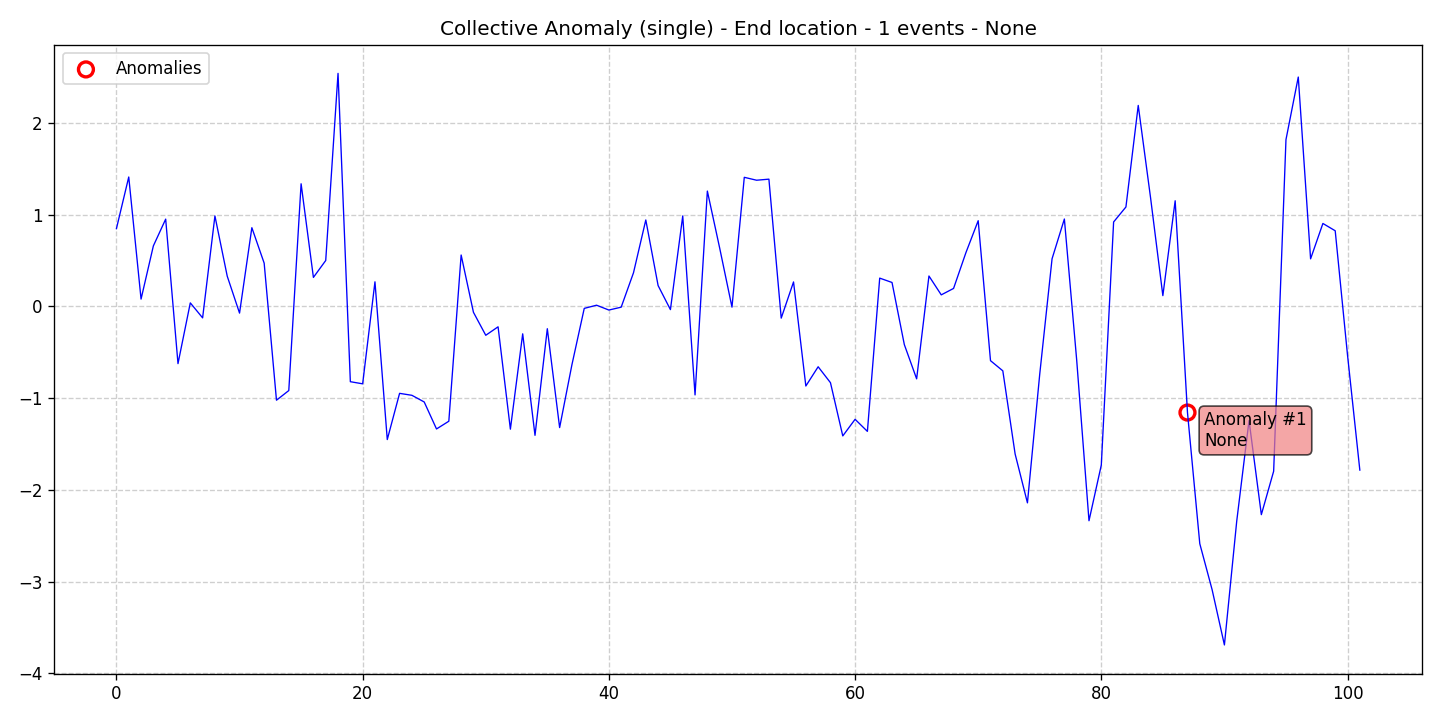

The table this chart was drawn from, first rows:
data, stationary, det_lin_up, det_lin_down, det_quad, det_cubic, det_exp, det_damped, stoc_trend, volatility, single_seas, multiple_seas, point_anom_single, point_anom_multi, collect_anom, context_anom, mean_shift, var_shift, trend_shift, date, is_break, is_anomaly, is_multi, location_beginning
0.8475, 0, 0, 0, 0, 0, 0, 0, 0, 0, 0, 0, 0, 0, 1, 0, 0, 0, 0, 2020-01-01, 0, 0, 0, 0
1.41, 0, 0, 0, 0, 0, 0, 0, 0, 0, 0, 0, 0, 0, 1, 0, 0, 0, 0, 2020-01-02, 0, 0, 0, 0
0.07912, 0, 0, 0, 0, 0, 0, 0, 0, 0, 0, 0, 0, 0, 1, 0, 0, 0, 0, 2020-01-03, 0, 0, 0, 0
0.6591, 0, 0, 0, 0, 0, 0, 0, 0, 0, 0, 0, 0, 0, 1, 0, 0, 0, 0, 2020-01-04, 0, 0, 0, 0
0.9508, 0, 0, 0, 0, 0, 0, 0, 0, 0, 0, 0, 0, 0, 1, 0, 0, 0, 0, 2020-01-05, 0, 0, 0, 0
-0.6244, 0, 0, 0, 0, 0, 0, 0, 0, 0, 0, 0, 0, 0, 1, 0, 0, 0, 0, 2020-01-06, 0, 0, 0, 0
0.03787, 0, 0, 0, 0, 0, 0, 0, 0, 0, 0, 0, 0, 0, 1, 0, 0, 0, 0, 2020-01-07, 0, 0, 0, 0
-0.1255, 0, 0, 0, 0, 0, 0, 0, 0, 0, 0, 0, 0, 0, 1, 0, 0, 0, 0, 2020-01-08, 0, 0, 0, 0
0.9855, 0, 0, 0, 0, 0, 0, 0, 0, 0, 0, 0, 0, 0, 1, 0, 0, 0, 0, 2020-01-09, 0, 0, 0, 0
0.3289, 0, 0, 0, 0, 0, 0, 0, 0, 0, 0, 0, 0, 0, 1, 0, 0, 0, 0, 2020-01-10, 0, 0, 0, 0
-0.07363, 0, 0, 0, 0, 0, 0, 0, 0, 0, 0, 0, 0, 0, 1, 0, 0, 0, 0, 2020-01-11, 0, 0, 0, 0
0.8574, 0, 0, 0, 0, 0, 0, 0, 0, 0, 0, 0, 0, 0, 1, 0, 0, 0, 0, 2020-01-12, 0, 0, 0, 0
0.4709, 0, 0, 0, 0, 0, 0, 0, 0, 0, 0, 0, 0, 0, 1, 0, 0, 0, 0, 2020-01-13, 0, 0, 0, 0
-1.023, 0, 0, 0, 0, 0, 0, 0, 0, 0, 0, 0, 0, 0, 1, 0, 0, 0, 0, 2020-01-14, 0, 0, 0, 0
-0.918, 0, 0, 0, 0, 0, 0, 0, 0, 0, 0, 0, 0, 0, 1, 0, 0, 0, 0, 2020-01-15, 0, 0, 0, 0
1.336, 0, 0, 0, 0, 0, 0, 0, 0, 0, 0, 0, 0, 0, 1, 0, 0, 0, 0, 2020-01-16, 0, 0, 0, 0
0.3156, 0, 0, 0, 0, 0, 0, 0, 0, 0, 0, 0, 0, 0, 1, 0, 0, 0, 0, 2020-01-17, 0, 0, 0, 0
0.4999, 0, 0, 0, 0, 0, 0, 0, 0, 0, 0, 0, 0, 0, 1, 0, 0, 0, 0, 2020-01-18, 0, 0, 0, 0
2.54, 0, 0, 0, 0, 0, 0, 0, 0, 0, 0, 0, 0, 0, 1, 0, 0, 0, 0, 2020-01-19, 0, 0, 0, 0
-0.8213, 0, 0, 0, 0, 0, 0, 0, 0, 0, 0, 0, 0, 0, 1, 0, 0, 0, 0, 2020-01-20, 0, 0, 0, 0
-0.8446, 0, 0, 0, 0, 0, 0, 0, 0, 0, 0, 0, 0, 0, 1, 0, 0, 0, 0, 2020-01-21, 0, 0, 0, 0
0.2675, 0, 0, 0, 0, 0, 0, 0, 0, 0, 0, 0, 0, 0, 1, 0, 0, 0, 0, 2020-01-22, 0, 0, 0, 0
-1.452, 0, 0, 0, 0, 0, 0, 0, 0, 0, 0, 0, 0, 0, 1, 0, 0, 0, 0, 2020-01-23, 0, 0, 0, 0
-0.9484, 0, 0, 0, 0, 0, 0, 0, 0, 0, 0, 0, 0, 0, 1, 0, 0, 0, 0, 2020-01-24, 0, 0, 0, 0
-0.9697, 0, 0, 0, 0, 0, 0, 0, 0, 0, 0, 0, 0, 0, 1, 0, 0, 0, 0, 2020-01-25, 0, 0, 0, 0
-1.042, 0, 0, 0, 0, 0, 0, 0, 0, 0, 0, 0, 0, 0, 1, 0, 0, 0, 0, 2020-01-26, 0, 0, 0, 0
-1.337, 0, 0, 0, 0, 0, 0, 0, 0, 0, 0, 0, 0, 0, 1, 0, 0, 0, 0, 2020-01-27, 0, 0, 0, 0
-1.252, 0, 0, 0, 0, 0, 0, 0, 0, 0, 0, 0, 0, 0, 1, 0, 0, 0, 0, 2020-01-28, 0, 0, 0, 0
0.5596, 0, 0, 0, 0, 0, 0, 0, 0, 0, 0, 0, 0, 0, 1, 0, 0, 0, 0, 2020-01-29, 0, 0, 0, 0
-0.06488, 0, 0, 0, 0, 0, 0, 0, 0, 0, 0, 0, 0, 0, 1, 0, 0, 0, 0, 2020-01-30, 0, 0, 0, 0
-0.3154, 0, 0, 0, 0, 0, 0, 0, 0, 0, 0, 0, 0, 0, 1, 0, 0, 0, 0, 2020-01-31, 0, 0, 0, 0
-0.2232, 0, 0, 0, 0, 0, 0, 0, 0, 0, 0, 0, 0, 0, 1, 0, 0, 0, 0, 2020-02-01, 0, 0, 0, 0
-1.339, 0, 0, 0, 0, 0, 0, 0, 0, 0, 0, 0, 0, 0, 1, 0, 0, 0, 0, 2020-02-02, 0, 0, 0, 0
-0.2996, 0, 0, 0, 0, 0, 0, 0, 0, 0, 0, 0, 0, 0, 1, 0, 0, 0, 0, 2020-02-03, 0, 0, 0, 0
-1.406, 0, 0, 0, 0, 0, 0, 0, 0, 0, 0, 0, 0, 0, 1, 0, 0, 0, 0, 2020-02-04, 0, 0, 0, 0
-0.2438, 0, 0, 0, 0, 0, 0, 0, 0, 0, 0, 0, 0, 0, 1, 0, 0, 0, 0, 2020-02-05, 0, 0, 0, 0
-1.322, 0, 0, 0, 0, 0, 0, 0, 0, 0, 0, 0, 0, 0, 1, 0, 0, 0, 0, 2020-02-06, 0, 0, 0, 0
-0.6357, 0, 0, 0, 0, 0, 0, 0, 0, 0, 0, 0, 0, 0, 1, 0, 0, 0, 0, 2020-02-07, 0, 0, 0, 0
-0.02214, 0, 0, 0, 0, 0, 0, 0, 0, 0, 0, 0, 0, 0, 1, 0, 0, 0, 0, 2020-02-08, 0, 0, 0, 0
0.01245, 0, 0, 0, 0, 0, 0, 0, 0, 0, 0, 0, 0, 0, 1, 0, 0, 0, 0, 2020-02-09, 0, 0, 0, 0
-0.04032, 0, 0, 0, 0, 0, 0, 0, 0, 0, 0, 0, 0, 0, 1, 0, 0, 0, 0, 2020-02-10, 0, 0, 0, 0
-0.008976, 0, 0, 0, 0, 0, 0, 0, 0, 0, 0, 0, 0, 0, 1, 0, 0, 0, 0, 2020-02-11, 0, 0, 0, 0
0.3659, 0, 0, 0, 0, 0, 0, 0, 0, 0, 0, 0, 0, 0, 1, 0, 0, 0, 0, 2020-02-12, 0, 0, 0, 0
0.9417, 0, 0, 0, 0, 0, 0, 0, 0, 0, 0, 0, 0, 0, 1, 0, 0, 0, 0, 2020-02-13, 0, 0, 0, 0
0.2263, 0, 0, 0, 0, 0, 0, 0, 0, 0, 0, 0, 0, 0, 1, 0, 0, 0, 0, 2020-02-14, 0, 0, 0, 0
-0.03551, 0, 0, 0, 0, 0, 0, 0, 0, 0, 0, 0, 0, 0, 1, 0, 0, 0, 0, 2020-02-15, 0, 0, 0, 0
0.9855, 0, 0, 0, 0, 0, 0, 0, 0, 0, 0, 0, 0, 0, 1, 0, 0, 0, 0, 2020-02-16, 0, 0, 0, 0
-0.9656, 0, 0, 0, 0, 0, 0, 0, 0, 0, 0, 0, 0, 0, 1, 0, 0, 0, 0, 2020-02-17, 0, 0, 0, 0
1.257, 0, 0, 0, 0, 0, 0, 0, 0, 0, 0, 0, 0, 0, 1, 0, 0, 0, 0, 2020-02-18, 0, 0, 0, 0
0.6358, 0, 0, 0, 0, 0, 0, 0, 0, 0, 0, 0, 0, 0, 1, 0, 0, 0, 0, 2020-02-19, 0, 0, 0, 0
-0.008716, 0, 0, 0, 0, 0, 0, 0, 0, 0, 0, 0, 0, 0, 1, 0, 0, 0, 0, 2020-02-20, 0, 0, 0, 0
1.407, 0, 0, 0, 0, 0, 0, 0, 0, 0, 0, 0, 0, 0, 1, 0, 0, 0, 0, 2020-02-21, 0, 0, 0, 0
1.375, 0, 0, 0, 0, 0, 0, 0, 0, 0, 0, 0, 0, 0, 1, 0, 0, 0, 0, 2020-02-22, 0, 0, 0, 0
1.387, 0, 0, 0, 0, 0, 0, 0, 0, 0, 0, 0, 0, 0, 1, 0, 0, 0, 0, 2020-02-23, 0, 0, 0, 0
-0.1283, 0, 0, 0, 0, 0, 0, 0, 0, 0, 0, 0, 0, 0, 1, 0, 0, 0, 0, 2020-02-24, 0, 0, 0, 0
0.2661, 0, 0, 0, 0, 0, 0, 0, 0, 0, 0, 0, 0, 0, 1, 0, 0, 0, 0, 2020-02-25, 0, 0, 0, 0
-0.8684, 0, 0, 0, 0, 0, 0, 0, 0, 0, 0, 0, 0, 0, 1, 0, 0, 0, 0, 2020-02-26, 0, 0, 0, 0
-0.6586, 0, 0, 0, 0, 0, 0, 0, 0, 0, 0, 0, 0, 0, 1, 0, 0, 0, 0, 2020-02-27, 0, 0, 0, 0
-0.8322, 0, 0, 0, 0, 0, 0, 0, 0, 0, 0, 0, 0, 0, 1, 0, 0, 0, 0, 2020-02-28, 0, 0, 0, 0
-1.413, 0, 0, 0, 0, 0, 0, 0, 0, 0, 0, 0, 0, 0, 1, 0, 0, 0, 0, 2020-02-29, 0, 0, 0, 0
... 42 more rows
